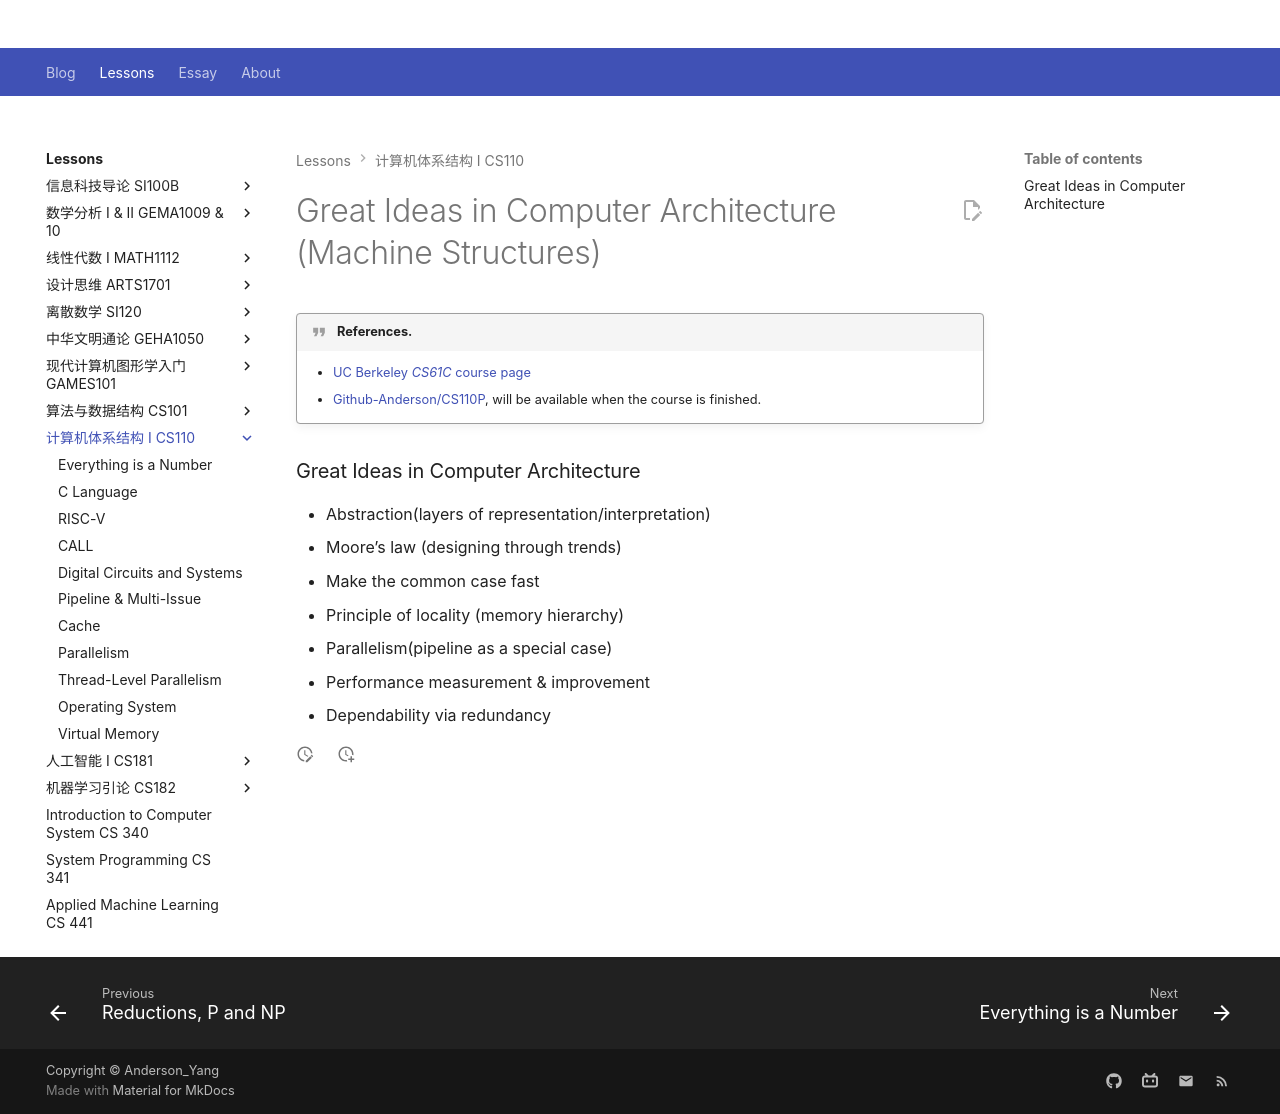

repository: Github-Anderson/Github-Anderson.github.io · page: lessons/CS110/index.html · generator: mkdocs

---
commments: true
---

# Great Ideas in Computer Architecture (Machine Structures)

!!! quote "References."
	
	- [UC Berkeley *CS61C*](https://www2.eecs.berkeley.edu/Courses/CS61C/) [course page](https://cs61c.org)
	- [Github-Anderson/CS110P](https://www.github.com/Github-Anderson/CS110P/), will be available when the course is finished.

### Great Ideas in Computer Architecture

- Abstraction(layers of representation/interpretation)
- Moore’s law (designing through trends)
- Make the common case fast
- Principle of locality (memory hierarchy)
- Parallelism(pipeline as a special case)
- Performance measurement & improvement
- Dependability via redundancy
